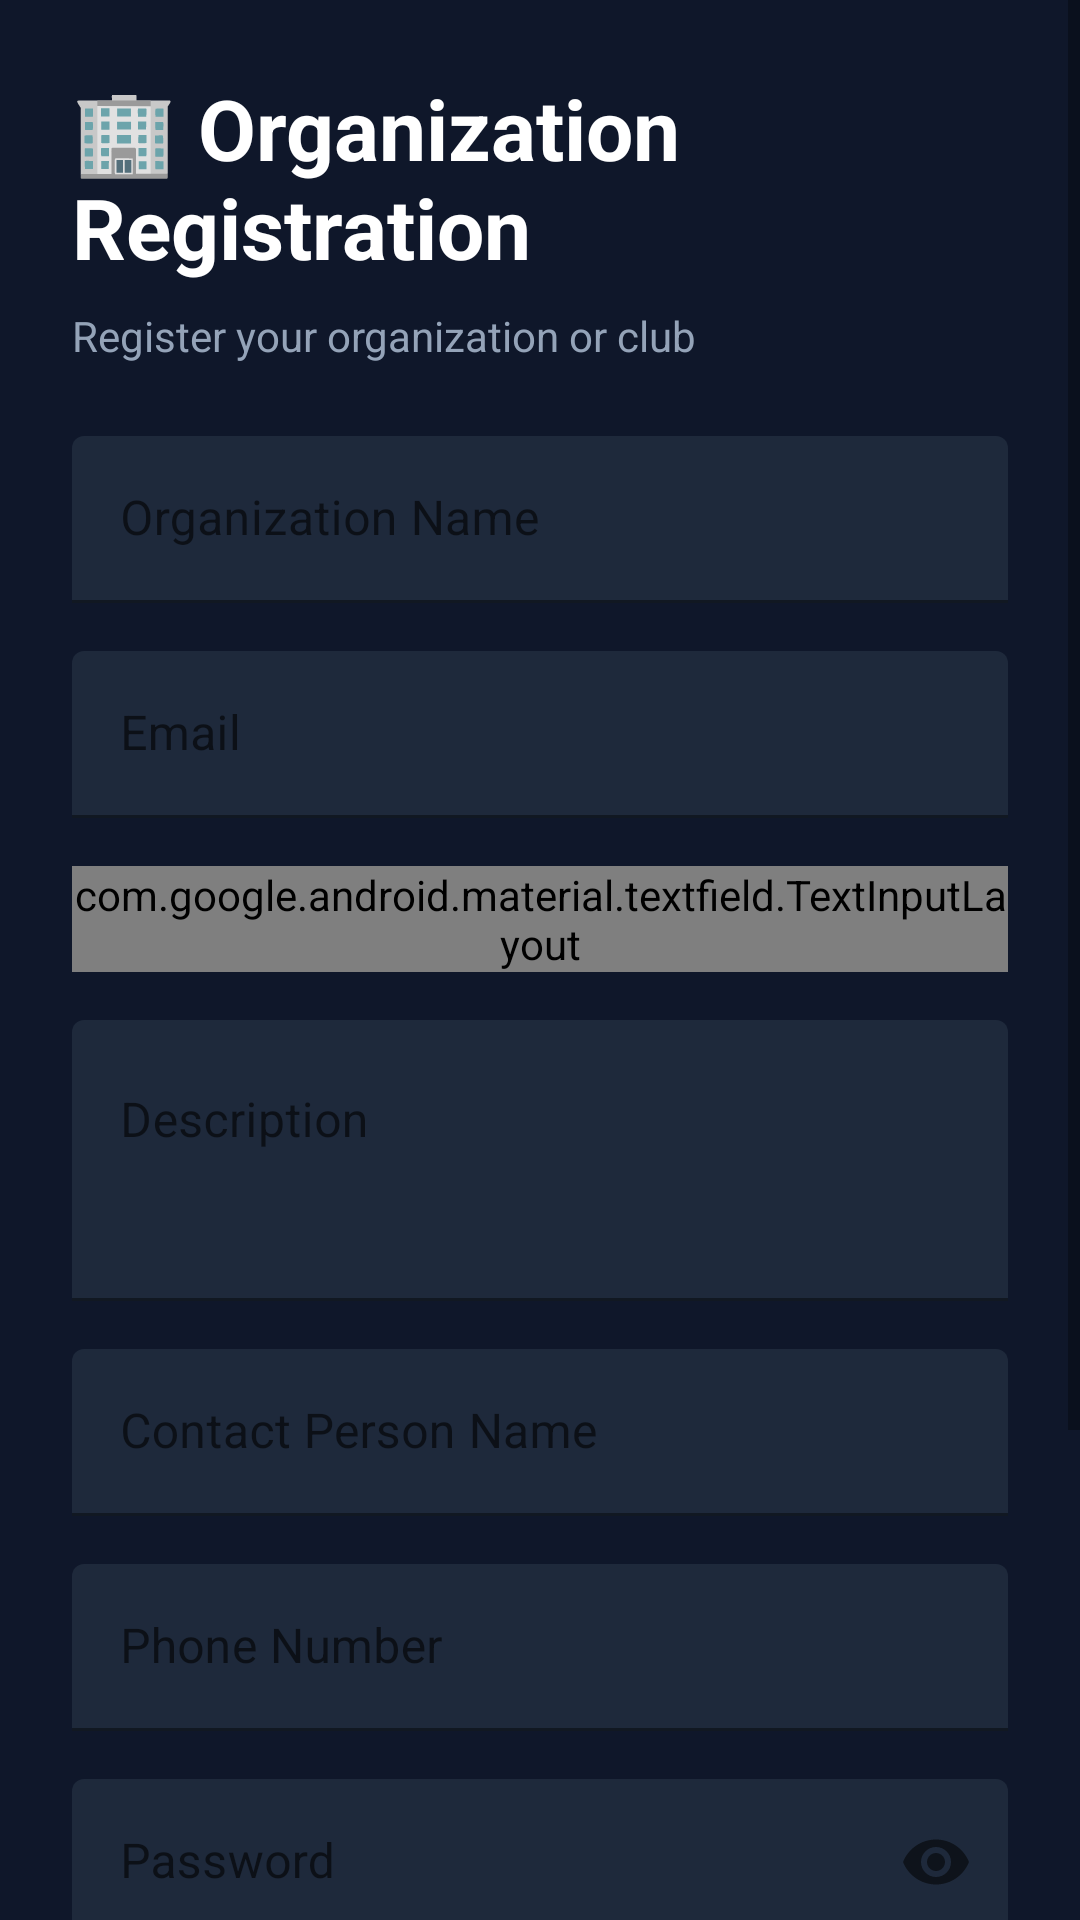

Android layout source for this screen:
<!-- AndroidManifest.xml: application theme Theme.CampusBuddy -->
<!-- res/layout/activity_organization_register.xml -->
<?xml version="1.0" encoding="utf-8"?>
<ScrollView xmlns:android="http://schemas.android.com/apk/res/android"
    xmlns:app="http://schemas.android.com/apk/res-auto"
    android:layout_width="match_parent"
    android:layout_height="match_parent"
    android:background="#0F172A">

    <LinearLayout
        android:layout_width="match_parent"
        android:layout_height="wrap_content"
        android:orientation="vertical"
        android:padding="24dp">

        <TextView
            android:layout_width="wrap_content"
            android:layout_height="wrap_content"
            android:text="🏢 Organization Registration"
            android:textSize="28sp"
            android:textColor="#FFFFFF"
            android:textStyle="bold"
            android:layout_marginBottom="8dp"/>

        <TextView
            android:layout_width="wrap_content"
            android:layout_height="wrap_content"
            android:text="Register your organization or club"
            android:textSize="14sp"
            android:textColor="#94A3B8"
            android:layout_marginBottom="24dp"/>

        
        <com.google.android.material.textfield.TextInputLayout
            android:layout_width="match_parent"
            android:layout_height="wrap_content"
            android:layout_marginBottom="16dp"
            app:boxBackgroundColor="#1E293B"
            app:hintTextColor="#94A3B8">

            <com.google.android.material.textfield.TextInputEditText
                android:id="@+id/orgNameInput"
                android:layout_width="match_parent"
                android:layout_height="wrap_content"
                android:hint="Organization Name"
                android:inputType="text"
                android:textColor="#FFFFFF"/>
        </com.google.android.material.textfield.TextInputLayout>

        
        <com.google.android.material.textfield.TextInputLayout
            android:layout_width="match_parent"
            android:layout_height="wrap_content"
            android:layout_marginBottom="16dp"
            app:boxBackgroundColor="#1E293B"
            app:hintTextColor="#94A3B8">

            <com.google.android.material.textfield.TextInputEditText
                android:id="@+id/emailInput"
                android:layout_width="match_parent"
                android:layout_height="wrap_content"
                android:hint="Email"
                android:inputType="textEmailAddress"
                android:textColor="#FFFFFF"/>
        </com.google.android.material.textfield.TextInputLayout>

        
        <com.google.android.material.textfield.TextInputLayout
            android:layout_width="match_parent"
            android:layout_height="wrap_content"
            android:layout_marginBottom="16dp"
            app:boxBackgroundColor="#1E293B"
            app:hintTextColor="#94A3B8"
            style="@style/Widget.Material3.TextInputLayout.OutlinedBox.ExposedDropdownMenu">

            <AutoCompleteTextView
                android:id="@+id/typeSpinner"
                android:layout_width="match_parent"
                android:layout_height="wrap_content"
                android:hint="Organization Type"
                android:inputType="none"
                android:textColor="#FFFFFF"/>
        </com.google.android.material.textfield.TextInputLayout>

        
        <com.google.android.material.textfield.TextInputLayout
            android:layout_width="match_parent"
            android:layout_height="wrap_content"
            android:layout_marginBottom="16dp"
            app:boxBackgroundColor="#1E293B"
            app:hintTextColor="#94A3B8">

            <com.google.android.material.textfield.TextInputEditText
                android:id="@+id/descriptionInput"
                android:layout_width="match_parent"
                android:layout_height="wrap_content"
                android:hint="Description"
                android:inputType="textMultiLine"
                android:minLines="3"
                android:gravity="top"
                android:textColor="#FFFFFF"/>
        </com.google.android.material.textfield.TextInputLayout>

        
        <com.google.android.material.textfield.TextInputLayout
            android:layout_width="match_parent"
            android:layout_height="wrap_content"
            android:layout_marginBottom="16dp"
            app:boxBackgroundColor="#1E293B"
            app:hintTextColor="#94A3B8">

            <com.google.android.material.textfield.TextInputEditText
                android:id="@+id/contactPersonInput"
                android:layout_width="match_parent"
                android:layout_height="wrap_content"
                android:hint="Contact Person Name"
                android:inputType="textPersonName"
                android:textColor="#FFFFFF"/>
        </com.google.android.material.textfield.TextInputLayout>

        
        <com.google.android.material.textfield.TextInputLayout
            android:layout_width="match_parent"
            android:layout_height="wrap_content"
            android:layout_marginBottom="16dp"
            app:boxBackgroundColor="#1E293B"
            app:hintTextColor="#94A3B8">

            <com.google.android.material.textfield.TextInputEditText
                android:id="@+id/phoneInput"
                android:layout_width="match_parent"
                android:layout_height="wrap_content"
                android:hint="Phone Number"
                android:inputType="phone"
                android:textColor="#FFFFFF"/>
        </com.google.android.material.textfield.TextInputLayout>

        
        <com.google.android.material.textfield.TextInputLayout
            android:layout_width="match_parent"
            android:layout_height="wrap_content"
            android:layout_marginBottom="16dp"
            app:boxBackgroundColor="#1E293B"
            app:hintTextColor="#94A3B8"
            app:passwordToggleEnabled="true">

            <com.google.android.material.textfield.TextInputEditText
                android:id="@+id/passwordInput"
                android:layout_width="match_parent"
                android:layout_height="wrap_content"
                android:hint="Password"
                android:inputType="textPassword"
                android:textColor="#FFFFFF"/>
        </com.google.android.material.textfield.TextInputLayout>

        
        <com.google.android.material.textfield.TextInputLayout
            android:layout_width="match_parent"
            android:layout_height="wrap_content"
            android:layout_marginBottom="24dp"
            app:boxBackgroundColor="#1E293B"
            app:hintTextColor="#94A3B8"
            app:passwordToggleEnabled="true">

            <com.google.android.material.textfield.TextInputEditText
                android:id="@+id/confirmPasswordInput"
                android:layout_width="match_parent"
                android:layout_height="wrap_content"
                android:hint="Confirm Password"
                android:inputType="textPassword"
                android:textColor="#FFFFFF"/>
        </com.google.android.material.textfield.TextInputLayout>

        
        <com.google.android.material.button.MaterialButton
            android:id="@+id/registerButton"
            android:layout_width="match_parent"
            android:layout_height="56dp"
            android:text="Register"
            android:textColor="#FFFFFF"
            android:backgroundTint="#8B5CF6"
            android:layout_marginBottom="16dp"/>

        
        <TextView
            android:id="@+id/loginLink"
            android:layout_width="wrap_content"
            android:layout_height="wrap_content"
            android:text="Already have an account? Login"
            android:textColor="#8B5CF6"
            android:layout_gravity="center"/>
    </LinearLayout>
</ScrollView>
<!-- resources referenced by this layout -->
<resources>
  <style name="Theme.CampusBuddy" parent="Theme.MaterialComponents.DayNight.DarkActionBar">
          <item name="colorPrimary">@color/accent</item>
          <item name="colorPrimaryVariant">@color/accent_hover</item>
          <item name="colorOnPrimary">@color/white</item>
          <item name="colorSecondary">@color/teal_200</item>
          <item name="colorSecondaryVariant">@color/teal_700</item>
          <item name="colorOnSecondary">@color/black</item>
          <item name="android:statusBarColor">@color/primary_dark</item>
          <item name="android:windowBackground">@color/background</item>
      </style>
  <color name="accent">#3B82F6</color>
  <color name="accent_hover">#2563EB</color>
  <color name="white">#FFFFFFFF</color>
  <color name="teal_200">#FF03DAC5</color>
  <color name="teal_700">#FF018786</color>
  <color name="black">#FF000000</color>
  <color name="primary_dark">#0F172A</color>
  <color name="background">#1E293B</color>
</resources>
